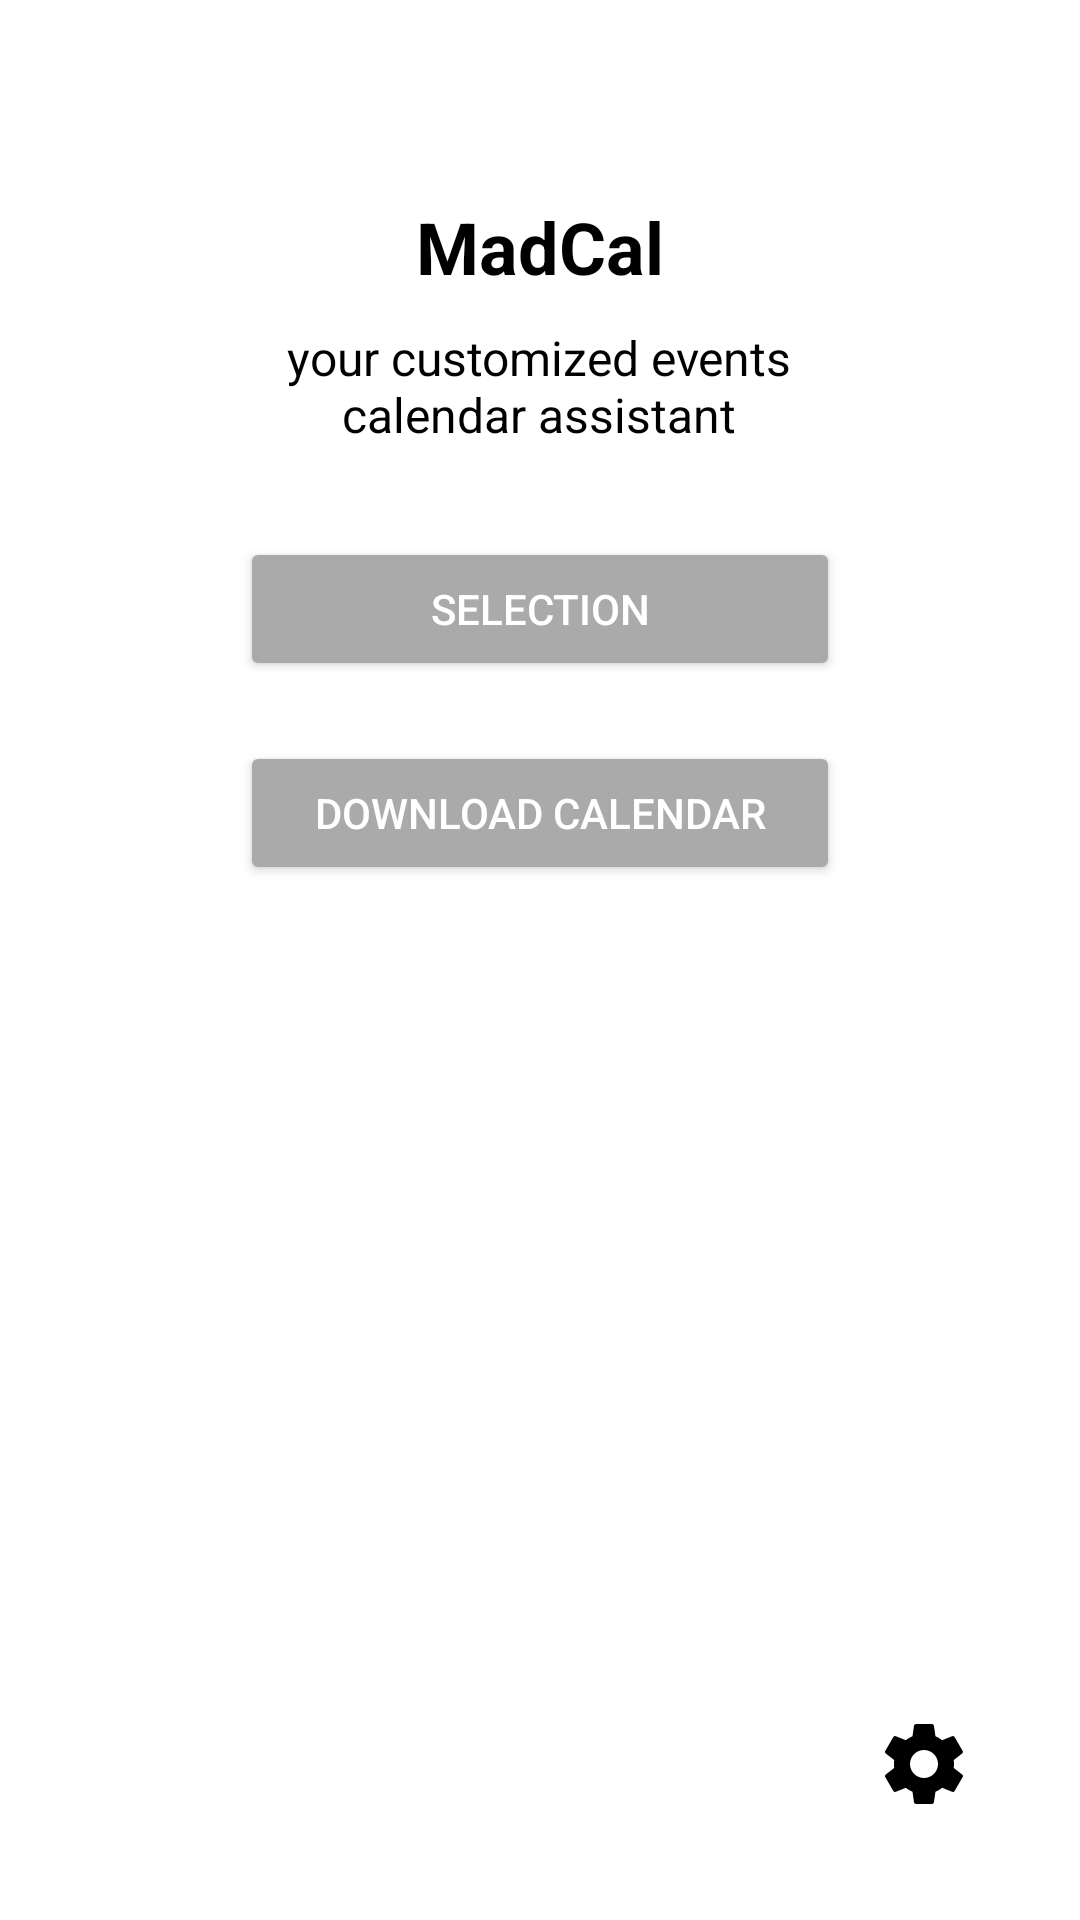

Write the Android layout XML for this screen, with the resource values it uses.
<!-- AndroidManifest.xml: application theme Theme.MadCal -->
<!-- res/layout/activity_home.xml -->
<?xml version="1.0" encoding="utf-8"?>
<RelativeLayout xmlns:android="http://schemas.android.com/apk/res/android"
    android:layout_width="match_parent"
    android:layout_height="match_parent"
    android:padding="16dp"
    android:background="@android:color/white">

    
    <TextView
        android:id="@+id/title_text"
        android:layout_width="wrap_content"
        android:layout_height="wrap_content"
        android:layout_centerHorizontal="true"
        android:layout_marginTop="50dp"
        android:text="@string/title_text"
        android:textSize="24sp"
        android:textStyle="bold"
        android:textColor="@android:color/black" />

    
    <TextView
        android:id="@+id/subtitle_text"
        android:layout_width="wrap_content"
        android:layout_height="wrap_content"
        android:layout_below="@id/title_text"
        android:layout_centerHorizontal="true"
        android:layout_marginTop="10dp"
        android:text="@string/subtitle_text"
        android:textSize="16sp"
        android:textColor="@android:color/black"
        android:gravity="center" />

    
    <Button
        android:id="@+id/selection_button"
        android:layout_width="200dp"
        android:layout_height="wrap_content"
        android:layout_below="@id/subtitle_text"
        android:layout_centerHorizontal="true"
        android:layout_marginTop="30dp"
        android:text="@string/selection_button_text"
        android:backgroundTint="@android:color/darker_gray"
        android:textColor="@android:color/white" />

    
    <Button
        android:id="@+id/download_button"
        android:layout_width="200dp"
        android:layout_height="wrap_content"
        android:layout_below="@id/selection_button"
        android:layout_centerHorizontal="true"
        android:layout_marginTop="20dp"
        android:text="@string/download_button_text"
        android:backgroundTint="@android:color/darker_gray"
        android:textColor="@android:color/white" />

    
    <ImageView
        android:id="@+id/calendar_icon"
        android:layout_width="32dp"
        android:layout_height="32dp"
        android:layout_alignParentBottom="true"
        android:layout_alignParentStart="true"
        android:layout_marginStart="20dp"
        android:layout_marginBottom="20dp"
        android:src="@drawable/ic_calendar" />

    <ImageView
        android:id="@+id/settings_icon"
        android:layout_width="32dp"
        android:layout_height="32dp"
        android:layout_alignParentBottom="true"
        android:layout_alignParentEnd="true"
        android:layout_marginEnd="20dp"
        android:layout_marginBottom="20dp"
        android:src="@drawable/ic_settings" />

</RelativeLayout>
<!-- resources referenced by this layout -->
<resources>
  <!-- drawable ic_settings (drawable) -->
  <vector xmlns:android="http://schemas.android.com/apk/res/android"
      xmlns:tools="http://schemas.android.com/tools"
      android:width="24dp"
      android:height="24dp"
      android:viewportWidth="24"
      android:viewportHeight="24">
      <path
          android:fillColor="#000000"
          android:pathData="M19.43,12.98c0.04,-0.32 0.07,-0.66 0.07,-0.98s-0.03,-0.66 -0.07,-0.98l2.11,-1.65c0.19,-0.15 0.24,-0.42 0.12,-0.64l-2,-3.46c-0.12,-0.22 -0.39,-0.3 -0.62,-0.22l-2.49,1c-0.52,-0.4 -1.08,-0.73 -1.69,-0.98l-0.38,-2.65c-0.05,-0.23 -0.25,-0.4 -0.49,-0.4h-4c-0.24,0 -0.44,0.17 -0.49,0.4l-0.38,2.65c-0.61,0.25 -1.17,0.57 -1.69,0.98l-2.49,-1c-0.23,-0.09 -0.5,0 -0.62,0.22l-2,3.46c-0.13,0.22 -0.07,0.49 0.12,0.64l2.11,1.65c-0.04,0.32 -0.07,0.66 -0.07,0.98s0.03,0.66 0.07,0.98l-2.11,1.65c-0.19,0.15 -0.24,0.42 -0.12,0.64l2,3.46c0.12,0.22 0.39,0.3 0.62,0.22l2.49,-1c0.52,0.4 1.08,0.73 1.69,0.98l0.38,2.65c0.05,0.23 0.25,0.4 0.49,0.4h4c0.24,0 0.44,-0.17 0.49,-0.4l0.38,-2.65c0.61,-0.25 1.17,-0.57 1.69,-0.98l2.49,1c0.23,0.09 0.5,0 0.62,-0.22l2,-3.46c0.13,-0.22 0.07,-0.49 -0.12,-0.64l-2.11,-1.65zM12,15.5c-1.93,0 -3.5,-1.57 -3.5,-3.5s1.57,-3.5 3.5,-3.5 3.5,1.57 3.5,3.5 -1.57,3.5 -3.5,3.5z"
          tools:ignore="VectorPath" />
  </vector>
  <string name="download_button_text">Download Calendar</string>
  <string name="selection_button_text">Selection</string>
  <string name="subtitle_text">your customized events\ncalendar assistant</string>
  <string name="title_text">MadCal</string>
  <style name="Theme.MadCal" parent="Base.Theme.MadCal" />
  <style name="Base.Theme.MadCal" parent="Theme.Material3.DayNight.NoActionBar">
          
          <item name="colorPrimary">@color/purple_500</item>
          <item name="colorPrimaryVariant">@color/purple_700</item>
          <item name="colorOnPrimary">@color/white</item>
          
          <item name="colorSecondary">@color/teal_200</item>
          <item name="colorSecondaryVariant">@color/teal_700</item>
          <item name="colorOnSecondary">@color/black</item>
          
          <item name="android:statusBarColor">?attr/colorPrimaryVariant</item>
          
          <item name="android:windowIsTranslucent">true</item>
          <item name="android:windowNoTitle">true</item>
          <item name="android:windowTranslucentStatus">true</item>
          <item name="android:windowTranslucentNavigation">true</item>
      </style>
  <color name="purple_500">#FF6200EE</color>
  <color name="purple_700">#FF3700B3</color>
  <color name="white">#FFFFFFFF</color>
  <color name="teal_200">#FF03DAC5</color>
  <color name="teal_700">#FF018786</color>
  <color name="black">#FF000000</color>
</resources>
